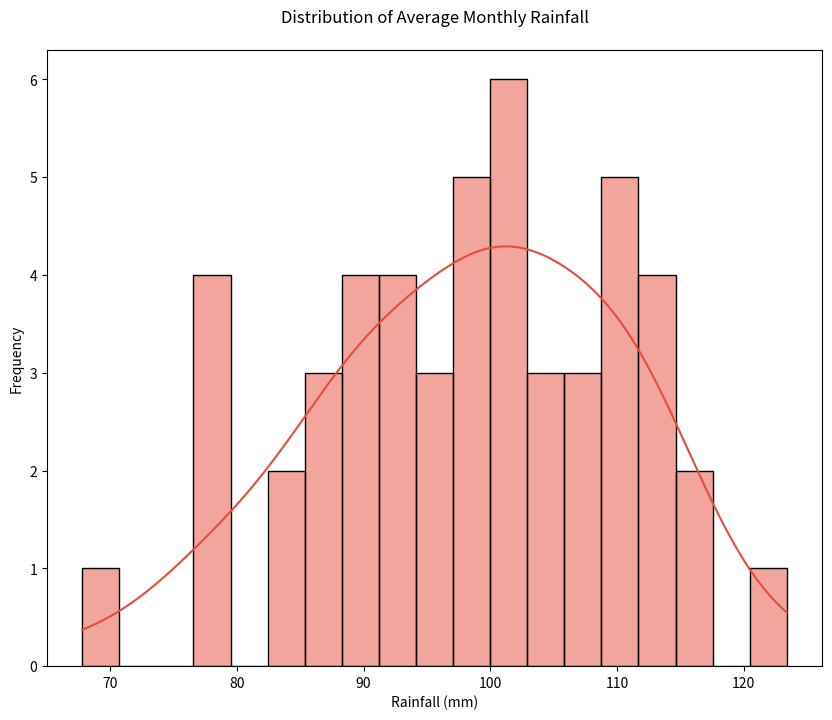

Python code for this plot:

import pandas as pd
import seaborn as sns
import matplotlib.pyplot as plt

data = {
    'Average_Monthly_Rainfall': [
        78.5, 102.3, 115.7, 94.6, 123.4, 88.1, 67.8, 101.2, 110.5,
        95.3, 84.7, 105.9, 93.2, 77.4, 99.8, 111.7, 88.4, 107.6,
        92.3, 102.1, 87.9, 113.5, 109.4, 97.1, 78.8, 90.2, 105.3,
        99.1, 85.6, 112.4, 102.7, 115.2, 91.4, 103.9, 98.7, 77.3,
        84.9, 109.7, 112.1, 101.4, 100.2, 96.8, 88.3, 110.8, 111.3,
        107.2, 103.1, 98.9, 94.1, 90.7
    ]
}

df = pd.DataFrame(data)

plt.figure(figsize=(10, 8))

sns.histplot(df['Average_Monthly_Rainfall'], color="#e74c3c", binwidth=3, kde=True)

plt.title('Distribution of Average Monthly Rainfall', pad=20)
plt.xlabel('Rainfall (mm)')
plt.ylabel('Frequency')

plt.show()
